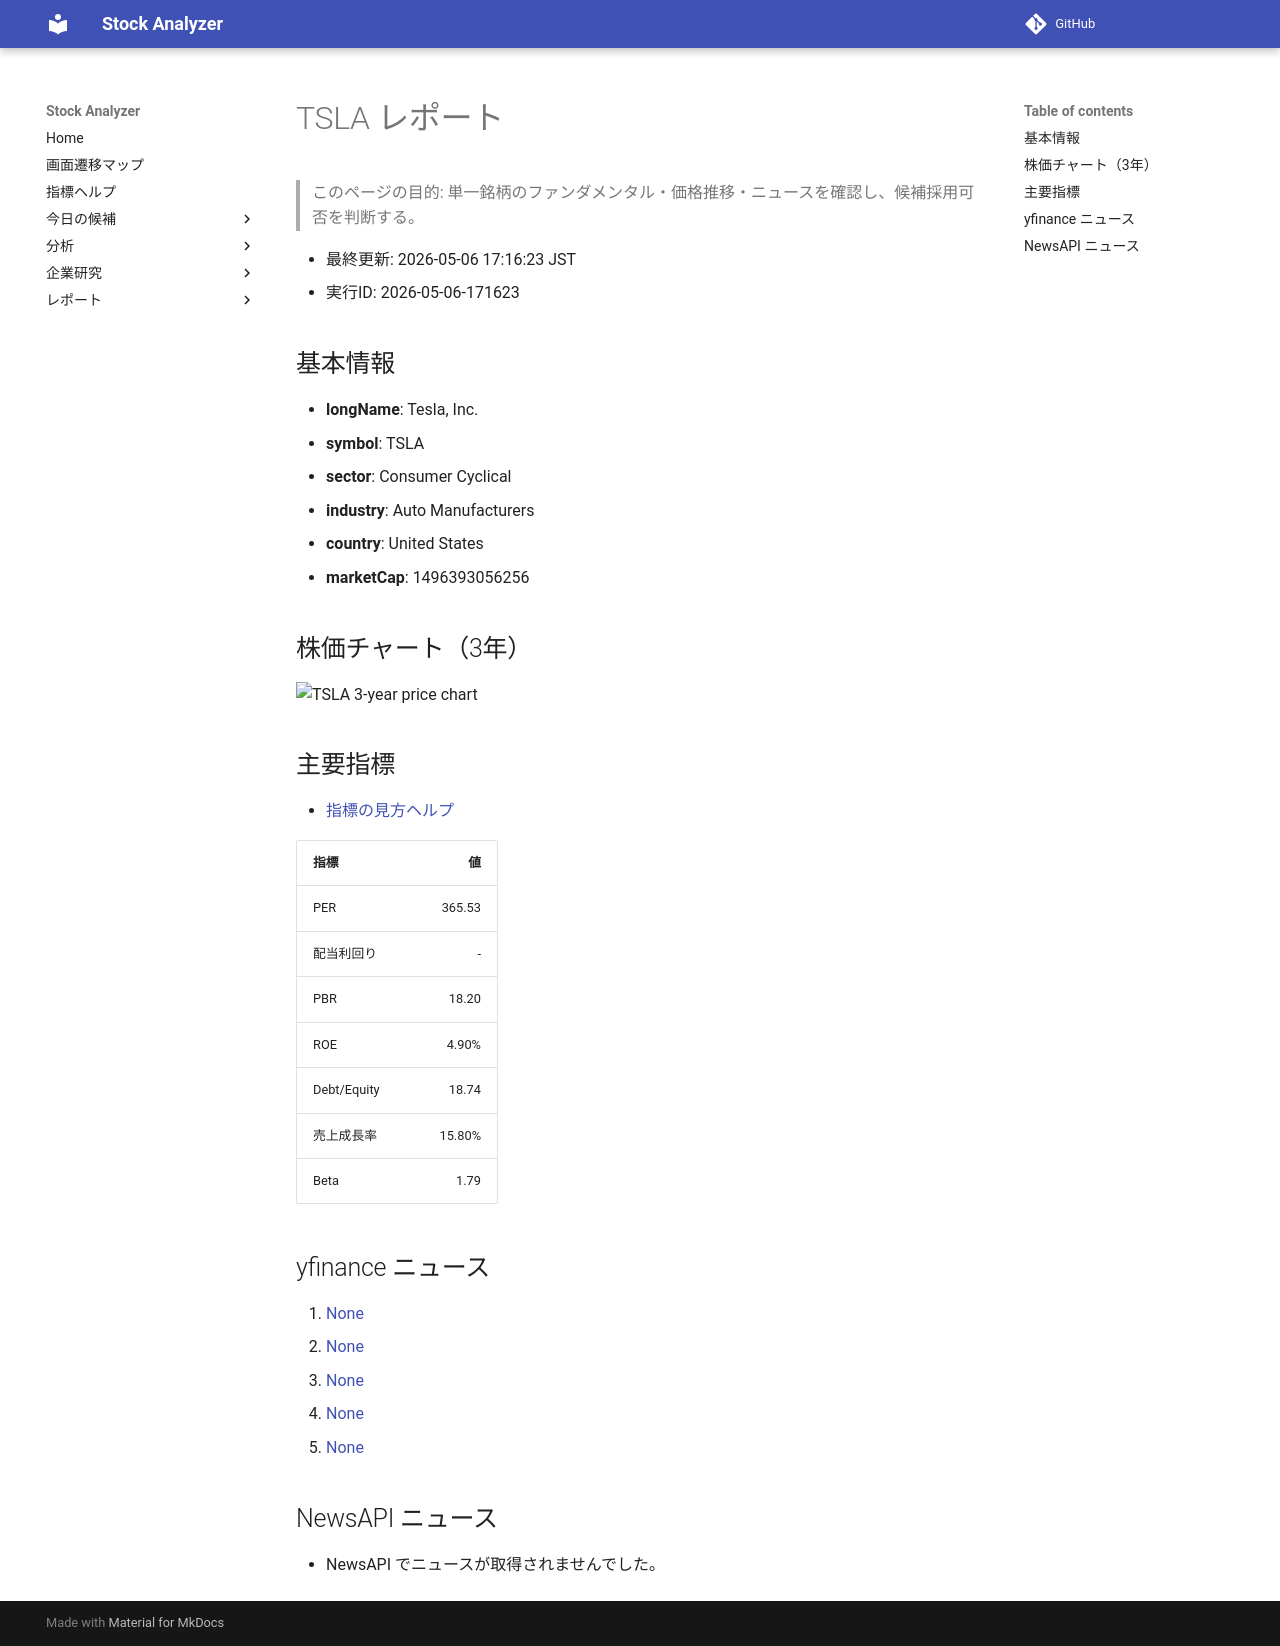

repository: Yumi-note/Making-APP · page: stocks/2026-05-06/171623/TSLA/index.html · generator: mkdocs

# TSLA レポート

> このページの目的: 単一銘柄のファンダメンタル・価格推移・ニュースを確認し、候補採用可否を判断する。

- 最終更新: 2026-05-06 17:16:23 JST
- 実行ID: 2026-05-06-171623

## 基本情報

- **longName**: Tesla, Inc.
- **symbol**: TSLA
- **sector**: Consumer Cyclical
- **industry**: Auto Manufacturers
- **country**: United States
- **marketCap**: 1496393056256

## 株価チャート（3年）

![TSLA 3-year price chart](TSLA_3y.png)

## 主要指標

- [指標の見方ヘルプ](../../../../indicators.md)

| 指標 | 値 |
|---|---:|
| PER | 365.53 |
| 配当利回り | - |
| PBR | 18.20 |
| ROE | 4.90% |
| Debt/Equity | 18.74 |
| 売上成長率 | 15.80% |
| Beta | 1.79 |

## yfinance ニュース

1. [None](None)
2. [None](None)
3. [None](None)
4. [None](None)
5. [None](None)

## NewsAPI ニュース

- NewsAPI でニュースが取得されませんでした。
